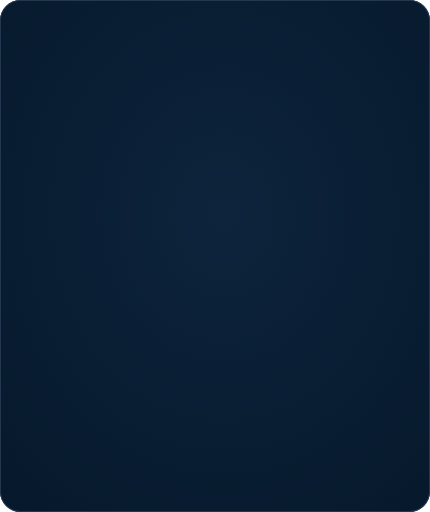
t = 0.00 s
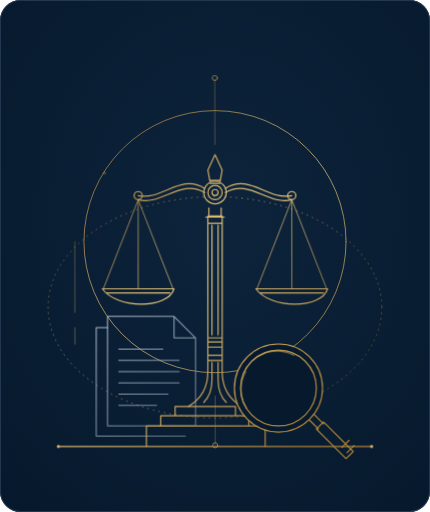
t = 4.75 s
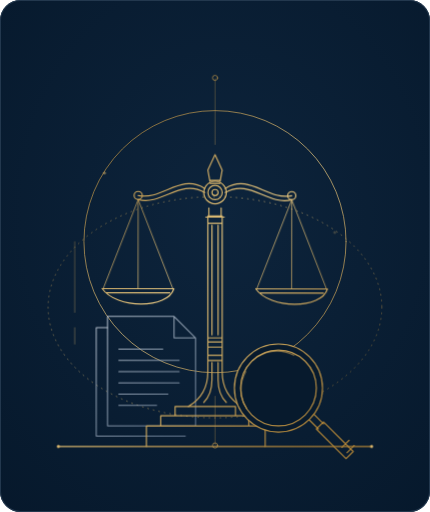
t = 5.63 s
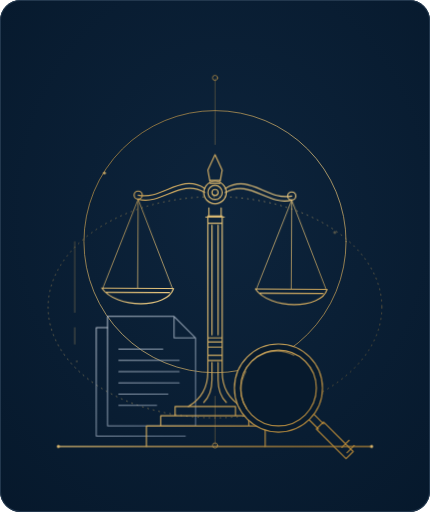
t = 6.50 s
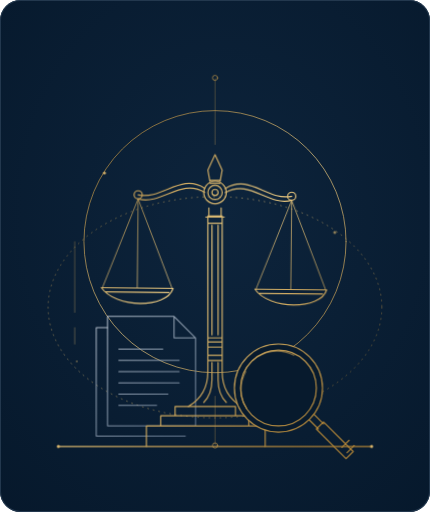
t = 7.38 s
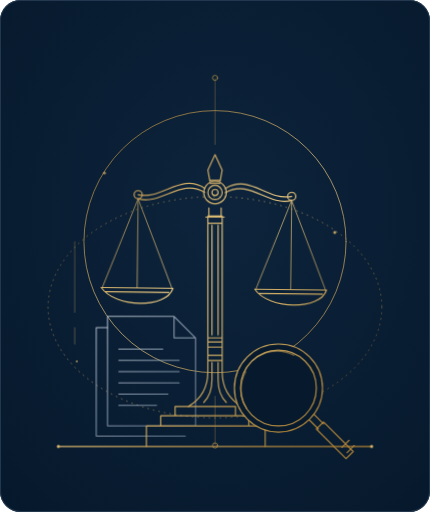
t = 8.38 s

The animated SVG that drew these frames (rendered in a browser with its animation timeline set to each time). Animation: 8 CSS @keyframes rules; frames cover the first 8.38 s, repeats indefinitely.

<svg xmlns="http://www.w3.org/2000/svg" viewBox="0 0 420 500" fill="none" role="img" aria-labelledby="mg-motion-title mg-motion-desc">
  <title id="mg-motion-title">Equilíbrio e clareza — Magalhães &amp; Gomes</title>
  <desc id="mg-motion-desc">Uma balança dourada é desenhada entre documentos e uma lupa. Círculos aparecem em torno dela e a balança encontra o equilíbrio.</desc>
  <defs>
    <radialGradient id="mg-motion-bg" cx=".52" cy=".42" r=".8"><stop stop-color="#0d243c"/><stop offset="1" stop-color="#06182b"/></radialGradient>
    <linearGradient id="mg-motion-gold" x1="85" y1="130" x2="330" y2="400" gradientUnits="userSpaceOnUse"><stop stop-color="#a67c32"/><stop offset=".46" stop-color="#e5c57e"/><stop offset="1" stop-color="#ad8237"/></linearGradient>
    <linearGradient id="mg-motion-paper" x1="106" y1="300" x2="190" y2="407" gradientUnits="userSpaceOnUse"><stop stop-color="#b6c1ce"/><stop offset="1" stop-color="#687b91"/></linearGradient>
  </defs>
  <style>
    .mg-motion-root{--mg-duration:1;--mg-play:running}
    .mg-motion-root *{animation-play-state:var(--mg-play)!important}
    .mg-stroke{stroke:url(#mg-motion-gold);stroke-width:1.15;stroke-linecap:round;stroke-linejoin:round}
    .mg-fine{stroke-width:.7}
    .mg-draw{stroke-dasharray:1;stroke-dashoffset:1;animation:mg-draw calc(1.3s * var(--mg-duration)) cubic-bezier(.3,0,.15,1) forwards;animation-delay:calc(var(--mg-delay,0s) * var(--mg-duration))}
    .mg-appear{opacity:0;animation:mg-appear calc(1.3s * var(--mg-duration)) ease forwards;animation-delay:calc(var(--mg-delay,0s) * var(--mg-duration))}
    .mg-orbit{transform-origin:210px 242px;opacity:0;animation:mg-orbit calc(2s * var(--mg-duration)) cubic-bezier(.2,.7,.2,1) forwards;animation-delay:calc(var(--mg-delay,2s) * var(--mg-duration))}
    .mg-arm{transform-origin:210px 188px;animation:mg-settle calc(3.2s * var(--mg-duration)) ease-in-out both;animation-delay:calc(1.55s * var(--mg-duration))}
    .mg-breathe{transform-origin:210px 188px;animation:mg-breathe 10s ease-in-out infinite;animation-delay:calc(4.75s * var(--mg-duration))}
    .mg-spark{opacity:0;animation:mg-spark 7s ease-in-out infinite;animation-delay:calc(var(--mg-delay,4.3s) * var(--mg-duration))}
    .mg-lens{transform-origin:272px 370px;opacity:0;animation:mg-lens calc(1.4s * var(--mg-duration)) cubic-bezier(.2,.7,.2,1) forwards;animation-delay:calc(2.8s * var(--mg-duration))}
    .mg-glimmer{opacity:0;stroke:#f2d89b;stroke-width:1.8;stroke-linecap:round;stroke-dasharray:22 600;animation:mg-glimmer 9s ease-in-out infinite;animation-delay:calc(4.5s * var(--mg-duration))}
    @keyframes mg-draw{to{stroke-dashoffset:0}}
    @keyframes mg-appear{from{opacity:0;transform:translateY(5px)}to{opacity:1;transform:translateY(0)}}
    @keyframes mg-orbit{from{opacity:0;transform:scale(.86) rotate(-12deg)}to{opacity:1;transform:scale(1) rotate(0)}}
    @keyframes mg-settle{0%{transform:rotate(-4deg)}40%{transform:rotate(2.2deg)}70%{transform:rotate(-.8deg)}100%{transform:rotate(0)}}
    @keyframes mg-breathe{0%,100%{transform:rotate(0)}35%{transform:rotate(.65deg)}70%{transform:rotate(-.65deg)}}
    @keyframes mg-lens{from{opacity:0;transform:translate(8px,9px)}to{opacity:1;transform:translate(0,0)}}
    @keyframes mg-spark{0%,100%{opacity:.25}45%{opacity:.9}75%{opacity:.4}}
    @keyframes mg-glimmer{0%,68%{opacity:0;stroke-dashoffset:50}75%{opacity:.8}92%,100%{opacity:0;stroke-dashoffset:-450}}
    .mg-motion-root.mg-static *{animation:none!important;stroke-dashoffset:0!important}
    .mg-motion-root.mg-static .mg-appear,.mg-motion-root.mg-static .mg-orbit,.mg-motion-root.mg-static .mg-lens{opacity:1;transform:none}
    .mg-motion-root.mg-static .mg-spark{opacity:.5}
    .mg-motion-root.mg-static .mg-glimmer{opacity:0}
    @media(prefers-reduced-motion:reduce){.mg-motion-root *{animation:none!important;stroke-dashoffset:0!important}.mg-appear,.mg-orbit,.mg-lens{opacity:1;transform:none}.mg-spark{opacity:.5}.mg-glimmer{opacity:0}}
  </style>
  <g class="mg-motion-root">
    <rect width="420" height="500" rx="20" fill="url(#mg-motion-bg)"/>
    <rect x=".5" y=".5" width="419" height="499" rx="19.5" stroke="#23384e"/>
    <!-- Órbitas: surgimento independente do desenho central. -->
    <g class="mg-stroke mg-fine">
      <circle class="mg-draw" pathLength="1" cx="210" cy="236" r="128" style="--mg-delay:2.1s"/>
      <g class="mg-orbit" style="--mg-delay:2.65s"><ellipse cx="210" cy="300" rx="163" ry="108" stroke-dasharray="1 4.5" opacity=".65"/></g>
      <g class="mg-orbit" style="--mg-delay:3.1s"><path d="M73 236v69m0 15v16M210 77V141m0 246v47" opacity=".5"/><circle cx="210" cy="76" r="2.5"/><circle cx="210" cy="435" r="2.5"/></g>
    </g>
    <!-- Documento: cor fria discreta para preservar a hierarquia do dourado. -->
    <g stroke="url(#mg-motion-paper)" stroke-width="1" stroke-linecap="round" stroke-linejoin="round">
      <path class="mg-draw" pathLength="1" d="M105 320H94v106h87" style="--mg-delay:.4s"/>
      <path class="mg-draw" pathLength="1" d="M105 309h65l21 21v86h-86V309Zm65 0v21h21" style="--mg-delay:.6s"/>
      <path class="mg-draw" pathLength="1" d="M116 341h43m-43 11h59m-59 11h59m-59 11h59m-59 11h48m-48 11h37" style="--mg-delay:1.1s"/>
    </g>
    <!-- Socle et colonne. -->
    <g class="mg-stroke">
      <path class="mg-draw" pathLength="1" d="M57 436h306" style="--mg-delay:0s"/>
      <path class="mg-draw" pathLength="1" d="M143 436v-20h116v20M157 416v-10h86v10M171 406v-9h59v9" style="--mg-delay:.35s"/>
      <path class="mg-draw" pathLength="1" d="M184 397c12-7 19-17 19-34V211h14v152c0 17 7 27 19 34M201 212h18m-16 6h14M203 330h14m-14 4h14m-14 5h14m-14 8h14m-14 5h14M207 220v107m0 27v17c0 9-3 17-8 22m14-173v107m0 27v17c0 9 3 17 8 22" style="--mg-delay:.85s"/>
      <path class="mg-draw" pathLength="1" d="M204 210v-7m12 7v-7M205 177l-2-11 7-15 7 15-2 11M205 179h10m-10-3h10" style="--mg-delay:1.15s"/>
    </g>
    <!-- Travessa e pratos. O movimento converge para o equilíbrio. -->
    <g class="mg-arm"><g class="mg-breathe mg-stroke">
      <path class="mg-draw" pathLength="1" d="M200 184c-24-15-41 12-65 7m65-3c-24-14-41 13-65 7M220 184c24-15 41 12 65 7m-65-3c24-14 41 13 65 7" style="--mg-delay:1.35s"/>
      <circle class="mg-draw" pathLength="1" cx="135" cy="191" r="4" style="--mg-delay:1.45s"/><circle class="mg-draw" pathLength="1" cx="285" cy="191" r="4" style="--mg-delay:1.45s"/>
      <path class="mg-draw mg-fine" pathLength="1" d="m135 195-34 87m34-87v87m0-87 34 87m116-87-34 87m34-87v87m0-87 34 87" style="--mg-delay:1.65s"/>
      <path class="mg-draw" pathLength="1" d="M100 282h70c-6 20-56 20-70 0Zm4 4h62M250 282h70c-6 20-56 20-70 0Zm4 4h62" style="--mg-delay:1.95s"/>
    </g></g>
    <g class="mg-stroke"><circle class="mg-draw" pathLength="1" cx="210" cy="188" r="11" style="--mg-delay:1.25s"/><circle class="mg-draw" pathLength="1" cx="210" cy="188" r="7" style="--mg-delay:1.4s"/><circle class="mg-draw" pathLength="1" cx="210" cy="188" r="3" style="--mg-delay:1.55s"/></g>
    <!-- Lupa: entrada suave, sem varredura exagerada. -->
    <g class="mg-lens mg-stroke"><circle cx="272" cy="379" r="43" fill="#071a2d"/><circle cx="272" cy="379" r="37"/><path d="M247 352a35 35 0 0 1 40-5m-47 16a35 35 0 0 0 1 36" opacity=".6"/><path d="m302 410 9 9m-4-14 9 9m-7 5 7-7 29 29-7 7-29-29Zm25 18 7-7m-2 12 7-7"/></g>
    <g fill="#d6b36c"><circle class="mg-appear" cx="57" cy="436" r="1.5" style="--mg-delay:.2s"/><circle class="mg-appear" cx="363" cy="436" r="1.5" style="--mg-delay:1s"/><circle class="mg-spark" cx="102" cy="169" r="1.5" style="--mg-delay:4.2s"/><circle class="mg-spark" cx="327" cy="227" r="1.5" style="--mg-delay:5.6s"/><circle class="mg-spark" cx="75" cy="353" r="1" style="--mg-delay:6.2s"/></g>
    <circle class="mg-glimmer" cx="210" cy="236" r="128"/>
  </g>
</svg>
